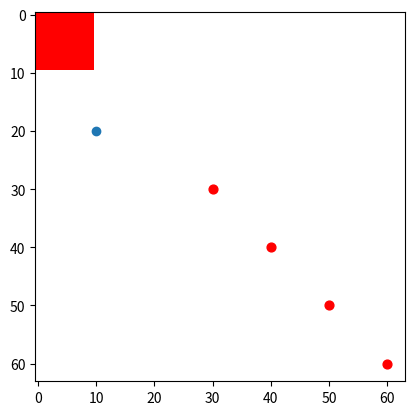

Recreate this plot in Python.
import matplotlib.pyplot as plt
import matplotlib.image as mpimg
import numpy as np

v = [[[1, 0, 0, 1.0] for i in range(10)] for i in range(10)]
vn = np.array(v)
implt = plt.imshow(vn)

# put a blue dot at (10, 20)
plt.scatter([10], [20])

# put a red dot, size 40, at 2 locations:
plt.scatter(x=[30, 40,50, 60], y= [30, 40,50, 60], c='r', s=40)

plt.show()